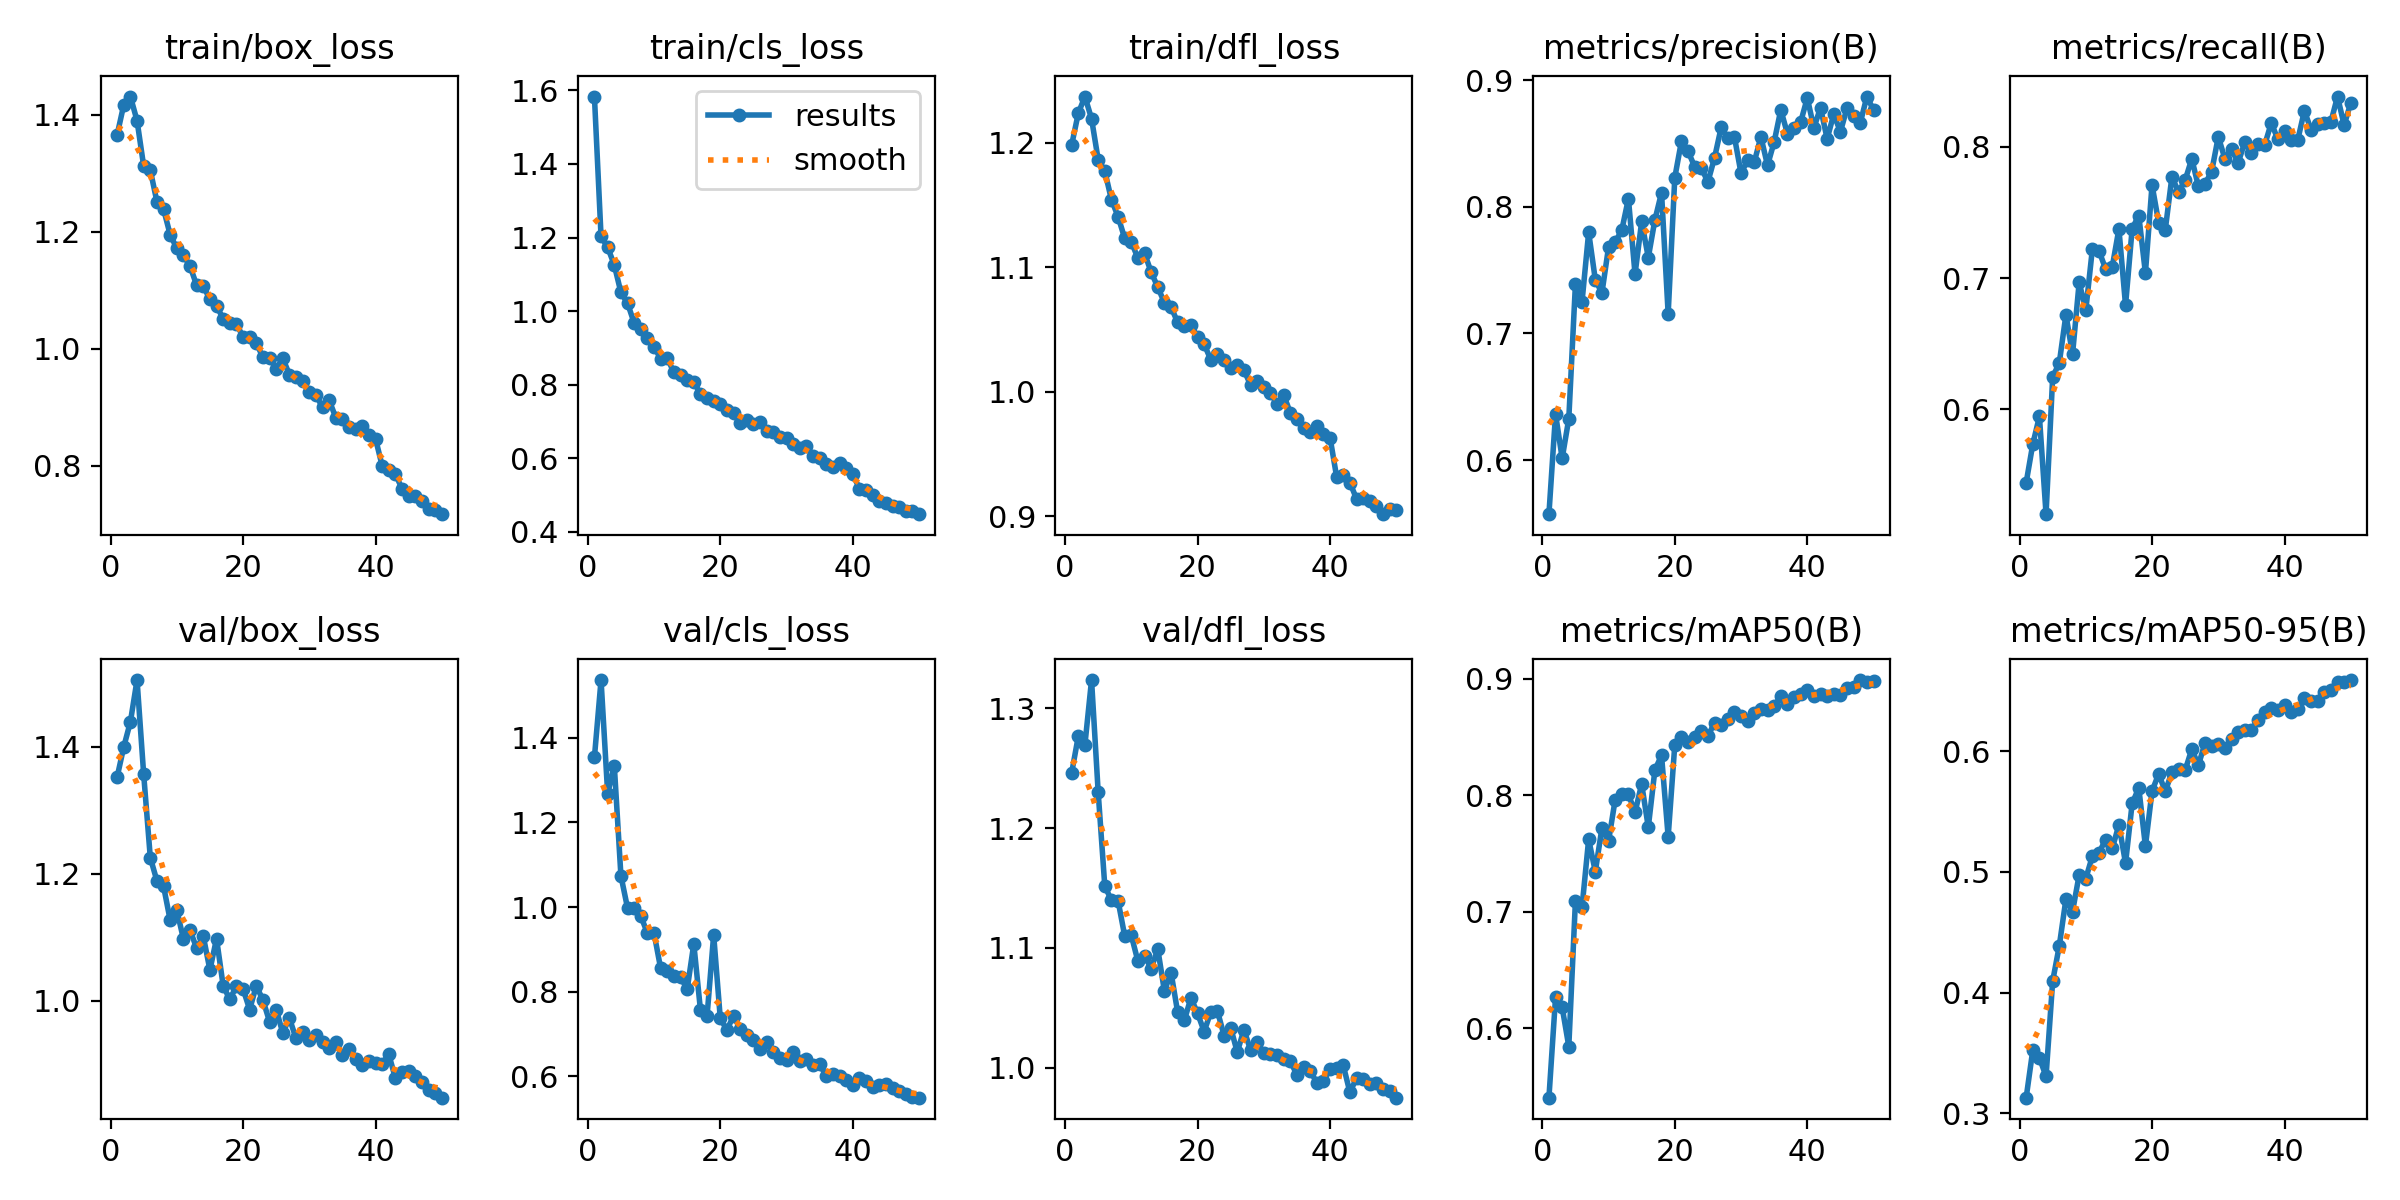

The file beside this chart, header and first rows:
epoch, time, train/box_loss, train/cls_loss, train/dfl_loss, metrics/precision(B), metrics/recall(B), metrics/mAP50(B), metrics/mAP50-95(B), val/box_loss, val/cls_loss, val/dfl_loss, lr/pg0, lr/pg1, lr/pg2
1, 23.8, 1.366, 1.583, 1.198, 0.5573, 0.5441, 0.5406, 0.3129, 1.353, 1.354, 1.246, 0.0006614, 0.0006614, 0.0006614
2, 47.09, 1.417, 1.203, 1.224, 0.6363, 0.5736, 0.6267, 0.3523, 1.4, 1.537, 1.277, 0.001302, 0.001302, 0.001302
3, 69.95, 1.431, 1.173, 1.237, 0.6014, 0.5946, 0.6181, 0.3459, 1.44, 1.268, 1.27, 0.001916, 0.001916, 0.001916
4, 92.45, 1.39, 1.125, 1.22, 0.6327, 0.5201, 0.5845, 0.3306, 1.505, 1.334, 1.324, 0.001881, 0.001881, 0.001881
5, 115.1, 1.312, 1.051, 1.187, 0.7389, 0.6246, 0.7093, 0.4094, 1.357, 1.074, 1.23, 0.001842, 0.001842, 0.001842
6, 137.9, 1.305, 1.022, 1.177, 0.7251, 0.6354, 0.7041, 0.4387, 1.226, 0.9976, 1.151, 0.001802, 0.001802, 0.001802
7, 160.7, 1.251, 0.9674, 1.154, 0.78, 0.6721, 0.7623, 0.4773, 1.189, 0.9966, 1.14, 0.001762, 0.001762, 0.001762
8, 183.5, 1.239, 0.9506, 1.141, 0.7425, 0.642, 0.7345, 0.4671, 1.181, 0.9788, 1.139, 0.001723, 0.001723, 0.001723
9, 206.1, 1.195, 0.9259, 1.123, 0.7319, 0.6969, 0.7718, 0.4975, 1.127, 0.9382, 1.11, 0.001683, 0.001683, 0.001683
10, 228.9, 1.172, 0.9033, 1.121, 0.7681, 0.6757, 0.7606, 0.4944, 1.143, 0.9384, 1.111, 0.001644, 0.001644, 0.001644
11, 251.6, 1.16, 0.8707, 1.107, 0.7721, 0.7225, 0.7963, 0.5131, 1.098, 0.8548, 1.089, 0.001604, 0.001604, 0.001604
12, 274.3, 1.141, 0.872, 1.111, 0.7816, 0.7207, 0.8013, 0.5159, 1.111, 0.848, 1.094, 0.001564, 0.001564, 0.001564
13, 297, 1.108, 0.8333, 1.096, 0.8065, 0.7069, 0.8007, 0.5267, 1.083, 0.8376, 1.083, 0.001525, 0.001525, 0.001525
14, 319.7, 1.107, 0.8264, 1.084, 0.7469, 0.7088, 0.7854, 0.5194, 1.102, 0.8349, 1.099, 0.001485, 0.001485, 0.001485
15, 342.3, 1.085, 0.8128, 1.072, 0.7884, 0.7375, 0.8096, 0.539, 1.049, 0.8056, 1.064, 0.001446, 0.001446, 0.001446
16, 365.1, 1.073, 0.8073, 1.068, 0.76, 0.6793, 0.7726, 0.5071, 1.098, 0.913, 1.079, 0.001406, 0.001406, 0.001406
17, 387.8, 1.051, 0.7748, 1.056, 0.7898, 0.7378, 0.8217, 0.5567, 1.024, 0.7574, 1.046, 0.001366, 0.001366, 0.001366
18, 410.6, 1.044, 0.7631, 1.053, 0.8112, 0.7478, 0.8342, 0.5695, 1.002, 0.7416, 1.039, 0.001327, 0.001327, 0.001327
19, 433.3, 1.042, 0.7557, 1.054, 0.7155, 0.7039, 0.7644, 0.5213, 1.023, 0.9343, 1.058, 0.001287, 0.001287, 0.001287
20, 456.1, 1.021, 0.7468, 1.044, 0.8231, 0.7711, 0.8431, 0.5667, 1.019, 0.7367, 1.045, 0.001248, 0.001248, 0.001248
21, 478.6, 1.02, 0.7321, 1.038, 0.8518, 0.7423, 0.85, 0.5811, 0.9865, 0.7097, 1.03, 0.001208, 0.001208, 0.001208
22, 501.3, 1.01, 0.7241, 1.026, 0.844, 0.7369, 0.8453, 0.5666, 1.024, 0.7428, 1.046, 0.001168, 0.001168, 0.001168
23, 524, 0.9856, 0.6959, 1.031, 0.8317, 0.7772, 0.8502, 0.5826, 1.002, 0.7122, 1.047, 0.001129, 0.001129, 0.001129
24, 546.7, 0.9849, 0.7047, 1.025, 0.8306, 0.7658, 0.8555, 0.5854, 0.9676, 0.6968, 1.027, 0.001089, 0.001089, 0.001089
25, 569.4, 0.9654, 0.6943, 1.019, 0.8197, 0.7748, 0.8505, 0.5841, 0.9866, 0.6865, 1.033, 0.00105, 0.00105, 0.00105
26, 592.1, 0.9837, 0.6996, 1.022, 0.8387, 0.791, 0.8624, 0.6016, 0.9498, 0.6647, 1.013, 0.00101, 0.00101, 0.00101
27, 614.8, 0.9558, 0.6755, 1.018, 0.8627, 0.7699, 0.8599, 0.5883, 0.9729, 0.6816, 1.032, 0.0009704, 0.0009704, 0.0009704
28, 637.5, 0.9512, 0.6721, 1.006, 0.8544, 0.772, 0.865, 0.6069, 0.941, 0.6569, 1.015, 0.0009308, 0.0009308, 0.0009308
29, 660.3, 0.9446, 0.6589, 1.008, 0.8553, 0.7812, 0.8717, 0.6044, 0.9509, 0.6438, 1.021, 0.0008912, 0.0008912, 0.0008912
30, 682.8, 0.9254, 0.6542, 1.004, 0.8265, 0.8078, 0.8682, 0.6062, 0.9378, 0.6392, 1.012, 0.0008516, 0.0008516, 0.0008516
31, 705.4, 0.9211, 0.64, 0.999, 0.8369, 0.791, 0.8633, 0.6021, 0.9472, 0.6574, 1.011, 0.000812, 0.000812, 0.000812
32, 728.1, 0.8998, 0.6276, 0.9905, 0.8354, 0.7982, 0.8701, 0.6102, 0.9349, 0.6369, 1.01, 0.0007724, 0.0007724, 0.0007724
33, 750.8, 0.9122, 0.6334, 0.9976, 0.8553, 0.788, 0.8744, 0.6159, 0.9267, 0.6414, 1.007, 0.0007328, 0.0007328, 0.0007328
34, 773.5, 0.8823, 0.6075, 0.9831, 0.8328, 0.8036, 0.873, 0.6171, 0.9348, 0.6257, 1.005, 0.0006932, 0.0006932, 0.0006932
35, 796.2, 0.8793, 0.601, 0.9784, 0.8513, 0.7952, 0.8765, 0.6178, 0.9142, 0.6279, 0.9942, 0.0006536, 0.0006536, 0.0006536
36, 818.9, 0.8667, 0.5838, 0.9709, 0.8766, 0.8023, 0.8848, 0.6254, 0.9236, 0.601, 1.001, 0.000614, 0.000614, 0.000614
37, 841.6, 0.8629, 0.5766, 0.9677, 0.8579, 0.8015, 0.8782, 0.6324, 0.9092, 0.6058, 0.9974, 0.0005744, 0.0005744, 0.0005744
38, 864.3, 0.8683, 0.5883, 0.9729, 0.8626, 0.8183, 0.8841, 0.636, 0.8998, 0.5998, 0.9873, 0.0005348, 0.0005348, 0.0005348
39, 886.9, 0.8534, 0.5726, 0.9658, 0.8669, 0.8059, 0.8869, 0.6342, 0.9063, 0.59, 0.9886, 0.0004952, 0.0004952, 0.0004952
40, 909.6, 0.8464, 0.5567, 0.9633, 0.886, 0.8124, 0.8905, 0.638, 0.9021, 0.5789, 0.9989, 0.0004556, 0.0004556, 0.0004556
41, 933.3, 0.8001, 0.5176, 0.9316, 0.8624, 0.8053, 0.8853, 0.632, 0.9012, 0.5965, 0.9998, 0.000416, 0.000416, 0.000416
42, 955.8, 0.7921, 0.5148, 0.9331, 0.8784, 0.8054, 0.8865, 0.6345, 0.916, 0.5886, 1.002, 0.0003764, 0.0003764, 0.0003764
43, 978.3, 0.786, 0.5011, 0.9271, 0.8537, 0.8276, 0.885, 0.6437, 0.8783, 0.5735, 0.9794, 0.0003368, 0.0003368, 0.0003368
44, 1001, 0.7607, 0.4831, 0.914, 0.8733, 0.8132, 0.887, 0.6412, 0.8886, 0.5798, 0.9911, 0.0002972, 0.0002972, 0.0002972
45, 1023, 0.7479, 0.478, 0.9148, 0.8592, 0.8176, 0.8861, 0.6412, 0.8894, 0.5816, 0.9906, 0.0002576, 0.0002576, 0.0002576
46, 1046, 0.7486, 0.4707, 0.9123, 0.8781, 0.818, 0.8923, 0.6488, 0.8817, 0.572, 0.9866, 0.000218, 0.000218, 0.000218
47, 1068, 0.7396, 0.4666, 0.908, 0.8716, 0.8191, 0.8931, 0.6508, 0.873, 0.5662, 0.9872, 0.0001784, 0.0001784, 0.0001784
48, 1091, 0.7257, 0.4569, 0.9016, 0.8663, 0.8384, 0.8988, 0.6572, 0.8597, 0.5572, 0.9825, 0.0001388, 0.0001388, 0.0001388
49, 1113, 0.7241, 0.4561, 0.9054, 0.8871, 0.8167, 0.897, 0.6571, 0.8553, 0.5513, 0.9803, 9.92e-05, 9.92e-05, 9.92e-05
50, 1136, 0.7174, 0.4481, 0.9052, 0.8765, 0.8336, 0.8981, 0.6589, 0.8478, 0.5494, 0.9749, 5.96e-05, 5.96e-05, 5.96e-05
